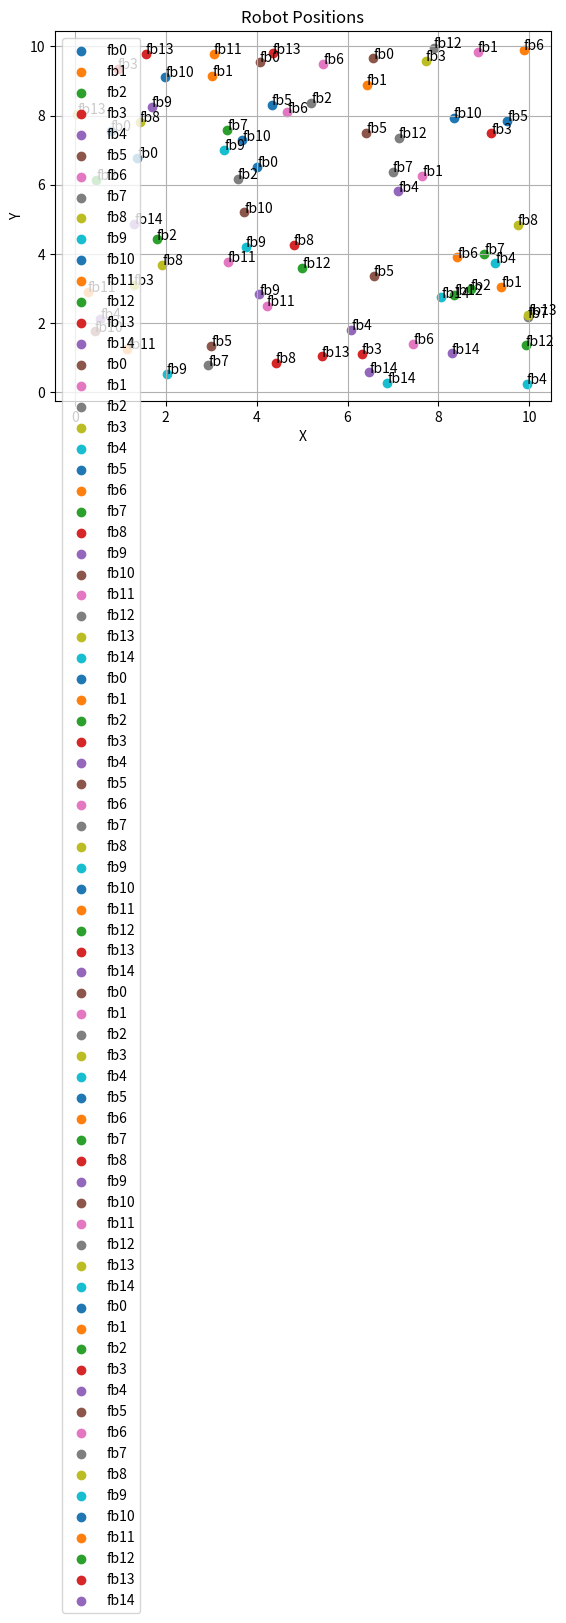

This figure's Python source:
import numpy as np
import matplotlib.pyplot as plt

class Robot:
    def __init__(self, id, x, y):
        self.id = id
        self.x = x
        self.y = y
        self.neighbors = []
        self.leader_bid = None
        self.leader_id = None
        self.reference_robots = None
    
    def update_neighbors(self, robots):
        self.neighbors = [robot for robot in robots if self.distance_to(robot) <= 2 and robot.id != self.id]
    
    def distance_to(self, other_robot):
        return np.sqrt((self.x - other_robot.x)*2 + (self.y - other_robot.y)*2)

class Environment:
    def __init__(self, num_robots, std_noise):
        self.num_robots = num_robots
        self.std_noise = std_noise
        self.robots = []
        self.true_positions = {}
        self.estimated_positions = {}

    def initialize_robots(self):
        for i in range(self.num_robots):
            x = np.random.uniform(0, 10)
            y = np.random.uniform(0, 10)
            robot = Robot("fb" + str(i), x, y)
            self.robots.append(robot)
            self.true_positions[robot.id] = (x, y)
    
    def leader_election(self):
        for robot in self.robots:
            robot.update_neighbors(self.robots)
            robot.leader_bid = len(robot.neighbors)
        leader = max(self.robots, key=lambda x: x.leader_bid)
        leader.leader_id = leader.id
        return leader
    
    def select_reference_robots(self, leader):
        sorted_neighbors = sorted(leader.neighbors, key=lambda x: leader.distance_to(x))
        reference_robots = sorted_neighbors[:2]
        leader.reference_robots = reference_robots
        return reference_robots
    
    def create_coordinate_system(self, leader, reference_robots):
        x_a, y_l = 0, 0
        x_b = leader.distance_to(reference_robots[0])
        x_b = np.sqrt(x_b*2 - (self.std_noise * np.random.randn())*2)  # Adding noise
        y_l = np.sqrt(leader.distance_to(reference_robots[1])*2 - x_b*2)
        return x_a, x_b, y_l

    def estimate_positions(self, leader, reference_robots):
        for robot in self.robots:
            if robot.id == leader.id:
                self.estimated_positions[robot.id] = (0, leader.y)
            elif robot.id in [r.id for r in reference_robots]:
                if robot.id == reference_robots[0].id:
                    self.estimated_positions[robot.id] = (reference_robots[1].x, 0)
                else:
                    self.estimated_positions[robot.id] = (reference_robots[0].x, 0)
            else:
                x = (self.true_positions[reference_robots[0].id][0] + self.true_positions[reference_robots[1].id][0]) / 2
                y = np.sqrt(leader.distance_to(robot)*2 - (x - leader.x)*2)
                self.estimated_positions[robot.id] = (x, y)
    
    def estimate_relative_positions(self):
        relative_positions = {}
        for robot in self.robots:
            if robot.id == leader.id:
                relative_positions[robot.id] = (0, 0)  # Leader relative position is (0, 0)
            else:
                leader_x, leader_y = self.estimated_positions[leader.id]
                robot_x, robot_y = self.estimated_positions[robot.id]
                relative_x = robot_x - leader_x
                relative_y = robot_y - leader_y
                relative_positions[robot.id] = (relative_x, relative_y)
        return relative_positions

    def calculate_mse(self):
        errors = []
        for robot in self.robots:
            true_x, true_y = self.true_positions[robot.id]
            estimated_x, estimated_y = self.estimated_positions[robot.id]
            error = ((true_x - estimated_x)*2 + (true_y - estimated_y)*2) / 2
            errors.append(error)
        mse = np.mean(errors)
        return mse

    def plot_robots(self):
        for robot in self.robots:
            plt.scatter(robot.x, robot.y, label=robot.id)
            plt.annotate(robot.id, (robot.x, robot.y))
        plt.xlabel('X')
        plt.ylabel('Y')
        plt.title('Robot Positions')
        plt.legend()
        plt.grid(True)
        plt.show()

# Simulation parameters
num_robots = 15
std_noise = 0.1
num_iterations = 5

for i in range(num_iterations):
    # Initialize environment
    env = Environment(num_robots, std_noise)
    env.initialize_robots()

    # Leader election
    leader = env.leader_election()
    print("Iteration:", i+1)
    print("Leader:", leader.id)

    # Select reference robots
    reference_robots = env.select_reference_robots(leader)
    print("Reference Robots:", [robot.id for robot in reference_robots])

    # Create coordinate system
    x_a, x_b, y_l = env.create_coordinate_system(leader, reference_robots)
    print("Coordinate System:")
    print("x_a:", x_a)
    print("x_b:", x_b)
    print("y_l:", y_l)

    # Estimate positions
    env.estimate_positions(leader, reference_robots)

    # Estimate relative positions
    relative_positions = env.estimate_relative_positions()
    print("Estimated Relative Positions:")
    for robot_id, relative_pos in relative_positions.items():
        print(f"{robot_id}: {relative_pos}")

    # Calculate MSE
    mse = env.calculate_mse()
    print("Mean Squared Error:", mse)

    # Plot robots
    env.plot_robots()